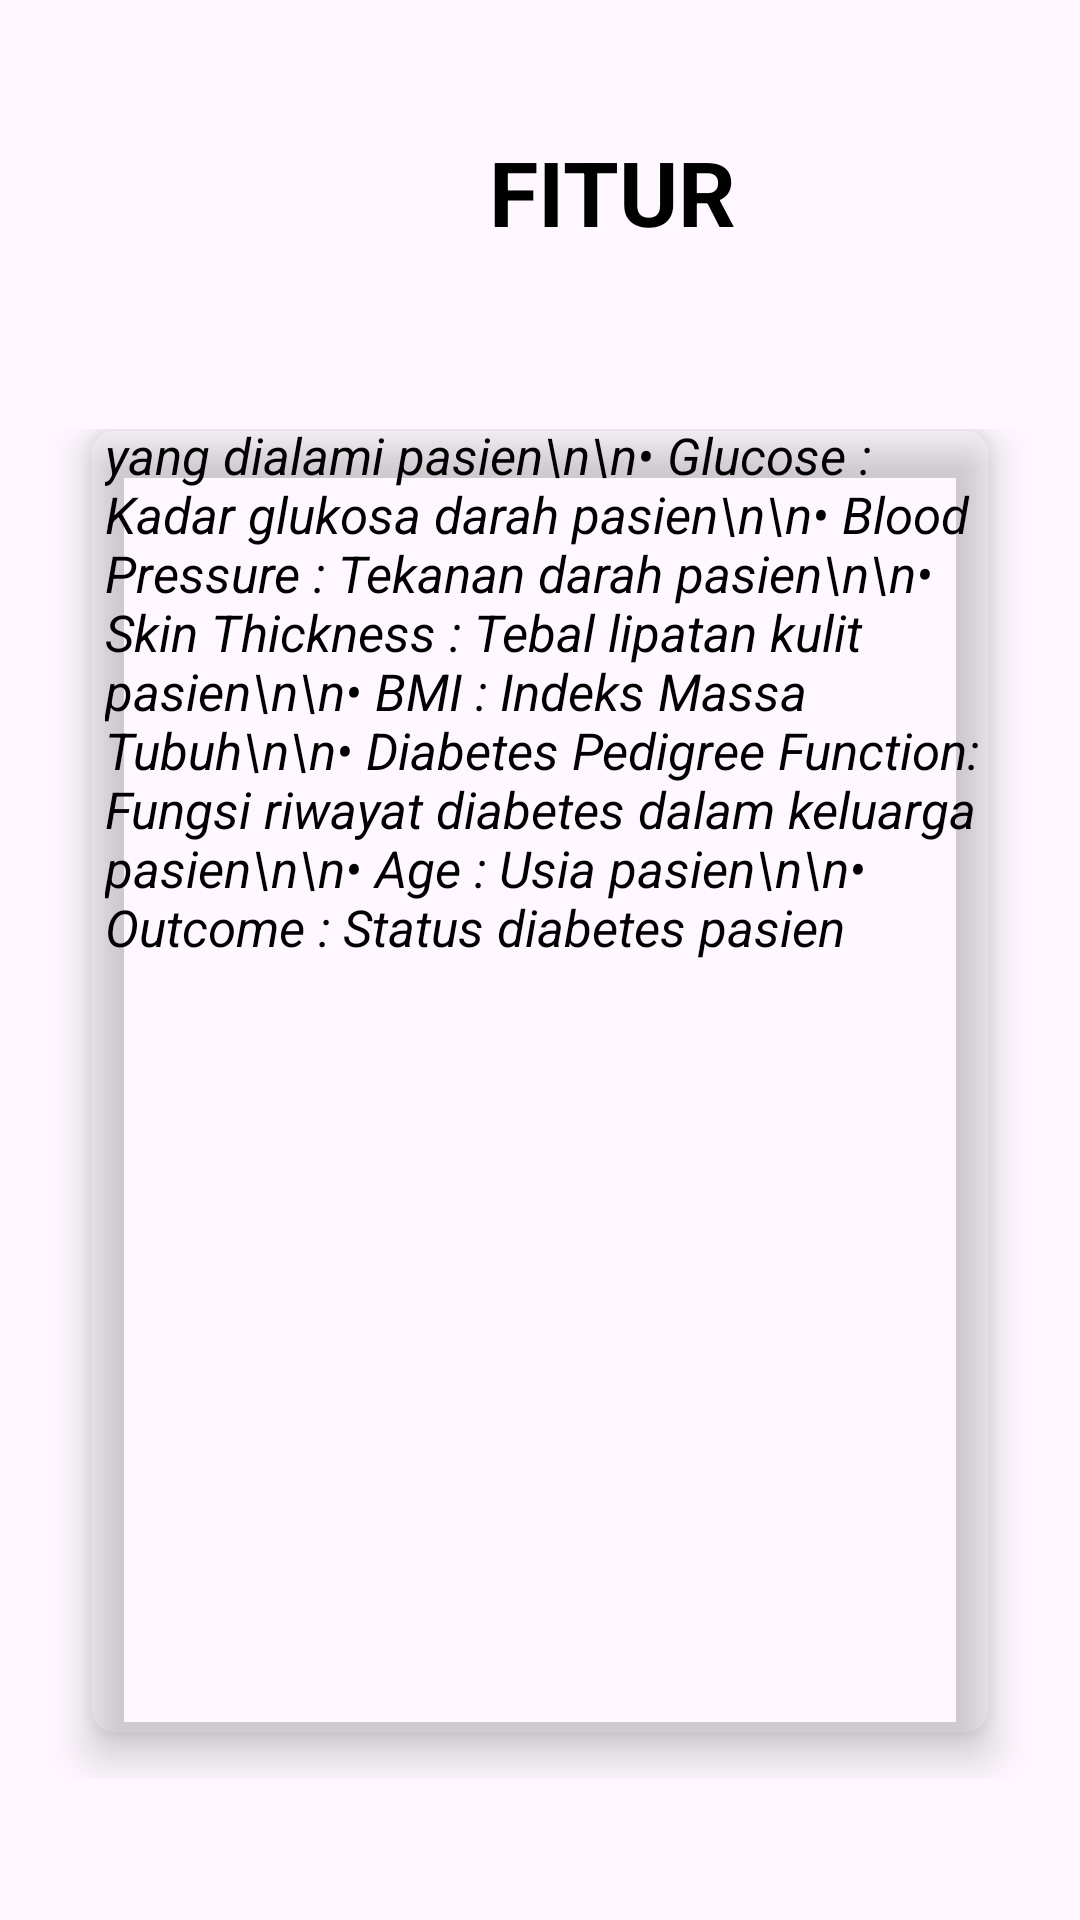

Produce the Android XML layout that renders to this screen, including the resource entries it uses.
<!-- AndroidManifest.xml: application theme Theme.DIABETES -->
<!-- res/layout/activity_fitur.xml -->
<?xml version="1.0" encoding="utf-8"?>
<androidx.constraintlayout.widget.ConstraintLayout xmlns:android="http://schemas.android.com/apk/res/android"
    xmlns:app="http://schemas.android.com/apk/res-auto"
    xmlns:tools="http://schemas.android.com/tools"
    android:layout_width="match_parent"
    android:layout_height="match_parent"
    android:background="@color/birutua"
    tools:context=".FiturActivity">

    <LinearLayout
        android:layout_width="match_parent"
        android:layout_height="match_parent"
        android:background="@color/birutua"
        android:orientation="vertical"
        android:weightSum="10"
        app:layout_constraintBaseline_toBaselineOf="parent">

        <RelativeLayout
            android:layout_width="408dp"
            android:layout_height="0dp"
            android:layout_weight="2">

            <TextView
                android:layout_width="500dp"
                android:layout_height="150dp"
                android:text="FITUR"
                android:textStyle="bold"
                android:textAlignment="center"
                android:gravity="center"
                android:textColor="@color/black"
                android:textSize="30sp"/>

        </RelativeLayout>


        <GridLayout
            android:layout_width="match_parent"
            android:layout_height="0dp"
            android:layout_weight="7.5"
            android:columnCount="1"
            android:rowCount="3"
            android:alignmentMode="alignMargins"
            android:columnOrderPreserved="false"
            android:padding="15dp">

            <androidx.cardview.widget.CardView
                app:cardBackgroundColor="@color/birumuda"
                android:layout_width="0dp"
                android:layout_height="0dp"
                android:layout_columnWeight="1"
                android:layout_rowWeight="1"
                android:layout_marginBottom="15dp"
                android:layout_marginLeft="15dp"
                android:layout_marginRight="15dp"
                app:cardElevation="8dp"
                app:cardCornerRadius="8dp">

                <LinearLayout
                    android:layout_width="330dp"
                    android:layout_height="480dp"
                    android:layout_gravity="center_horizontal|center_vertical"
                    android:layout_margin="15dp"
                    android:orientation="vertical">


                    <TextView
                        android:layout_width="300dp"
                        android:layout_height="470dp"
                        android:layout_gravity="center_horizontal"
                        android:layout_marginLeft="25dp"
                        android:layout_marginTop="0dp"
                        android:layout_marginRight="20dp"
                        android:layout_marginBottom="100dp"
                        android:text="• Pregnancies : Jumlah kehamilan yang dialami pasien\n\n• Glucose : Kadar glukosa darah pasien\n\n• Blood Pressure : Tekanan darah pasien\n\n• Skin Thickness : Tebal lipatan kulit pasien\n\n• BMI : Indeks Massa Tubuh\n\n• Diabetes Pedigree Function: Fungsi riwayat diabetes dalam keluarga pasien\n\n• Age : Usia pasien\n\n• Outcome : Status diabetes pasien"
                        android:textColor="@color/black"
                        android:textSize="17sp"
                        android:textStyle="italic">

                    </TextView>

                </LinearLayout>

            </androidx.cardview.widget.CardView>

        </GridLayout>

    </LinearLayout>

</androidx.constraintlayout.widget.ConstraintLayout>
<!-- resources referenced by this layout -->
<resources>
  <style name="Theme.DIABETES" parent="Base.Theme.DIABETES" />
  <style name="Base.Theme.DIABETES" parent="Theme.Material3.DayNight.NoActionBar">
          
          
      </style>
  <!-- not gathered from this repository: default colours our renderer supplied (Android Studio template values) -->
  <color name="black">#FF000000</color>
</resources>
